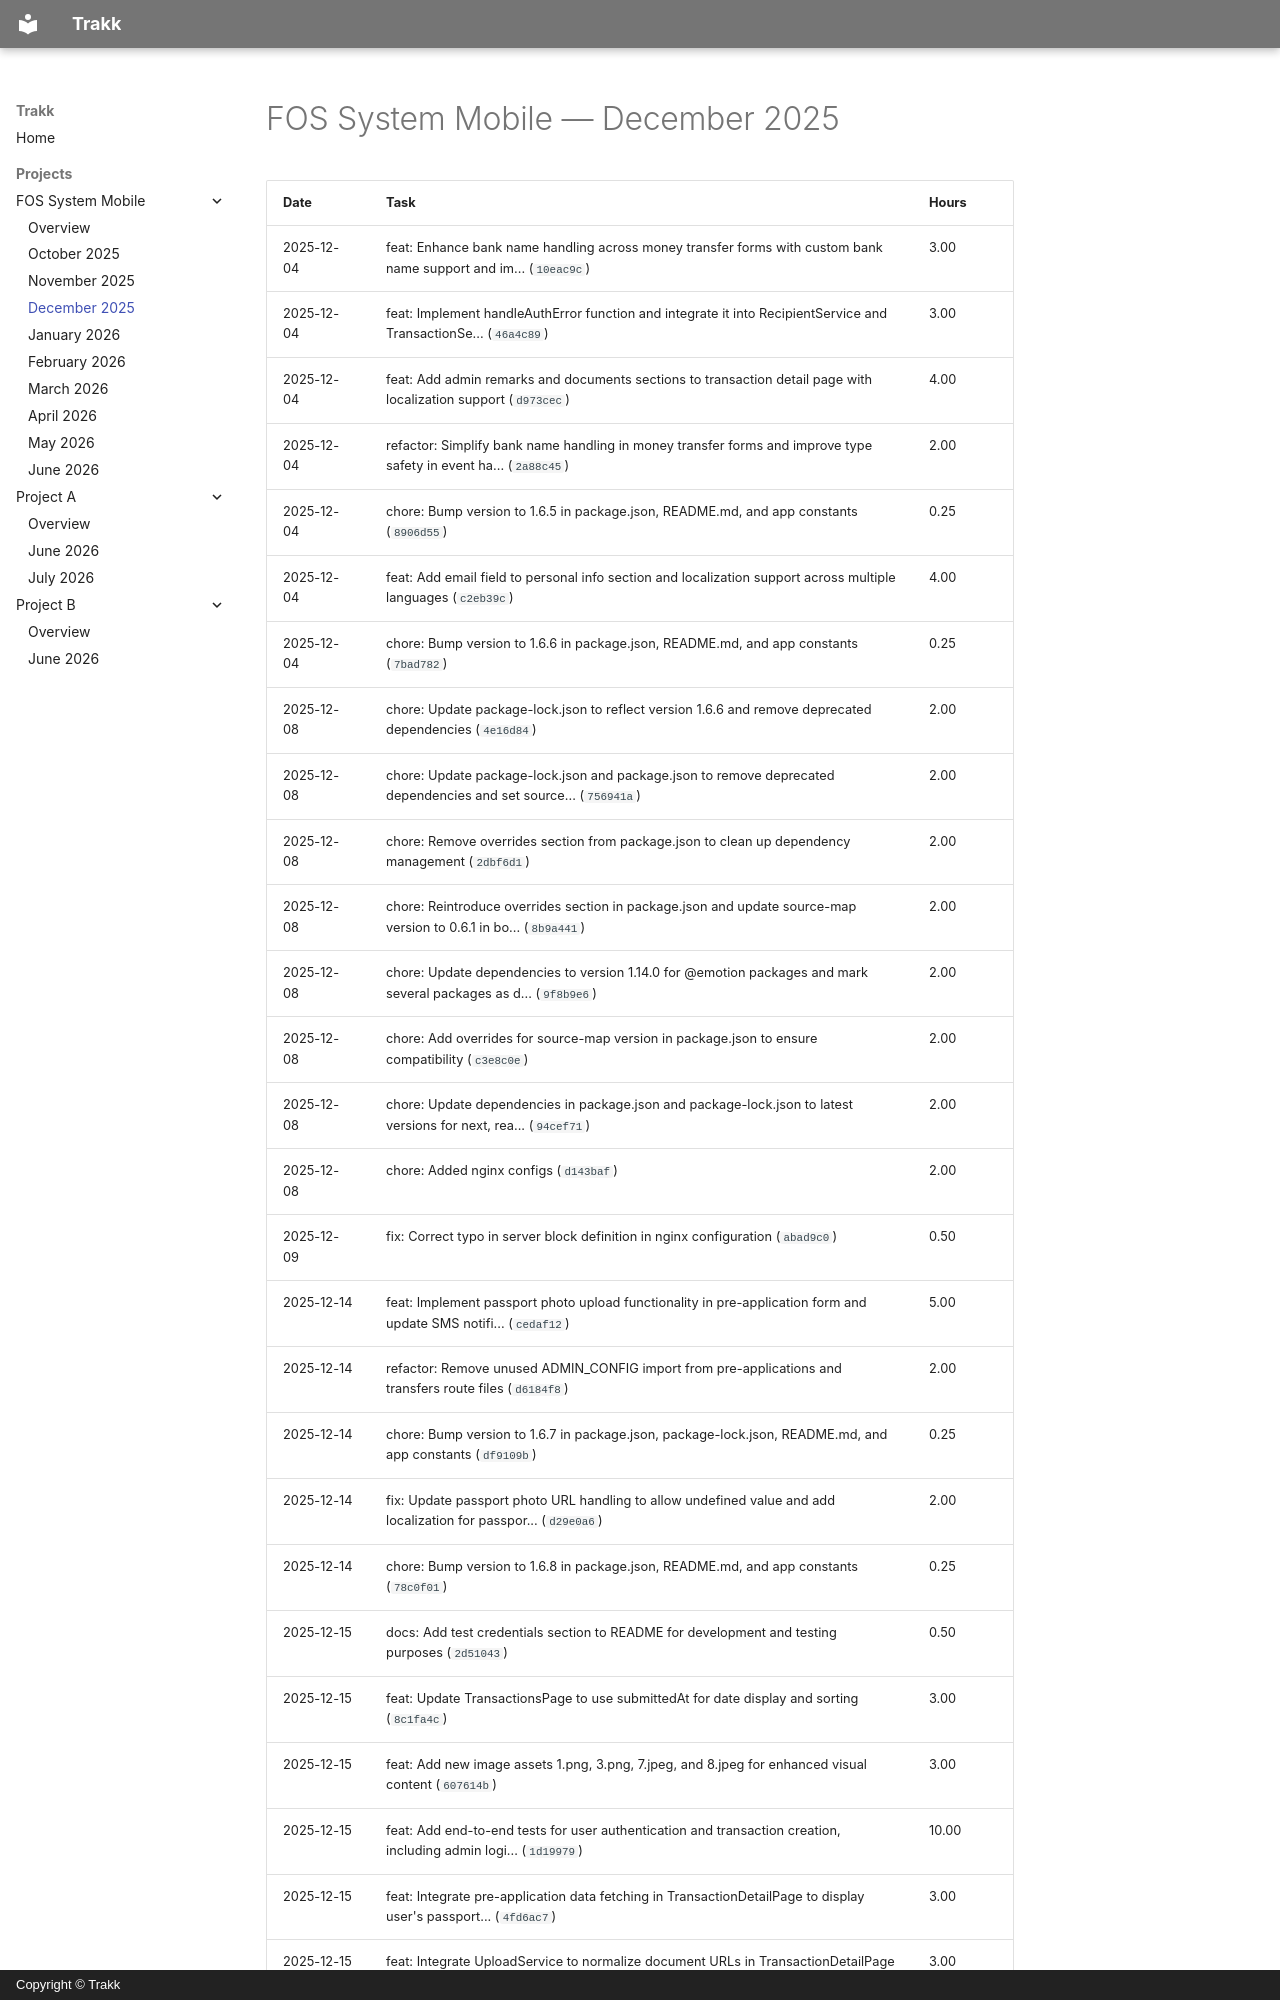

repository: JiaYee/trakk · page: projects/fos-system-mobile/2025-12/index.html · generator: mkdocs · copyright: Copyright © Trakk

# FOS System Mobile — December 2025

| Date | Task | Hours |
| ---- | ---- | ----- |
| 2025-12-04 | feat: Enhance bank name handling across money transfer forms with custom bank name support and im... (`10eac9c`) | 3.00 |
| 2025-12-04 | feat: Implement handleAuthError function and integrate it into RecipientService and TransactionSe... (`46a4c89`) | 3.00 |
| 2025-12-04 | feat: Add admin remarks and documents sections to transaction detail page with localization support (`d973cec`) | 4.00 |
| 2025-12-04 | refactor: Simplify bank name handling in money transfer forms and improve type safety in event ha... (`2a88c45`) | 2.00 |
| 2025-12-04 | chore: Bump version to 1.6.5 in package.json, README.md, and app constants (`8906d55`) | 0.25 |
| 2025-12-04 | feat: Add email field to personal info section and localization support across multiple languages (`c2eb39c`) | 4.00 |
| 2025-12-04 | chore: Bump version to 1.6.6 in package.json, README.md, and app constants (`7bad782`) | 0.25 |
| 2025-12-08 | chore: Update package-lock.json to reflect version 1.6.6 and remove deprecated dependencies (`4e16d84`) | 2.00 |
| 2025-12-08 | chore: Update package-lock.json and package.json to remove deprecated dependencies and set source... (`756941a`) | 2.00 |
| 2025-12-08 | chore: Remove overrides section from package.json to clean up dependency management (`2dbf6d1`) | 2.00 |
| 2025-12-08 | chore: Reintroduce overrides section in package.json and update source-map version to 0.6.1 in bo... (`8b9a441`) | 2.00 |
| 2025-12-08 | chore: Update dependencies to version 1.14.0 for @emotion packages and mark several packages as d... (`9f8b9e6`) | 2.00 |
| 2025-12-08 | chore: Add overrides for source-map version in package.json to ensure compatibility (`c3e8c0e`) | 2.00 |
| 2025-12-08 | chore: Update dependencies in package.json and package-lock.json to latest versions for next, rea... (`94cef71`) | 2.00 |
| 2025-12-08 | chore: Added nginx configs (`d143baf`) | 2.00 |
| 2025-12-09 | fix: Correct typo in server block definition in nginx configuration (`abad9c0`) | 0.50 |
| 2025-12-14 | feat: Implement passport photo upload functionality in pre-application form and update SMS notifi... (`cedaf12`) | 5.00 |
| 2025-12-14 | refactor: Remove unused ADMIN_CONFIG import from pre-applications and transfers route files (`d6184f8`) | 2.00 |
| 2025-12-14 | chore: Bump version to 1.6.7 in package.json, package-lock.json, README.md, and app constants (`df9109b`) | 0.25 |
| 2025-12-14 | fix: Update passport photo URL handling to allow undefined value and add localization for passpor... (`d29e0a6`) | 2.00 |
| 2025-12-14 | chore: Bump version to 1.6.8 in package.json, README.md, and app constants (`78c0f01`) | 0.25 |
| 2025-12-15 | docs: Add test credentials section to README for development and testing purposes (`2d51043`) | 0.50 |
| 2025-12-15 | feat: Update TransactionsPage to use submittedAt for date display and sorting (`8c1fa4c`) | 3.00 |
| 2025-12-15 | feat: Add new image assets 1.png, 3.png, 7.jpeg, and 8.jpeg for enhanced visual content (`607614b`) | 3.00 |
| 2025-12-15 | feat: Add end-to-end tests for user authentication and transaction creation, including admin logi... (`1d19979`) | 10.00 |
| 2025-12-15 | feat: Integrate pre-application data fetching in TransactionDetailPage to display user's passport... (`4fd6ac7`) | 3.00 |
| 2025-12-15 | feat: Integrate UploadService to normalize document URLs in Transactio
